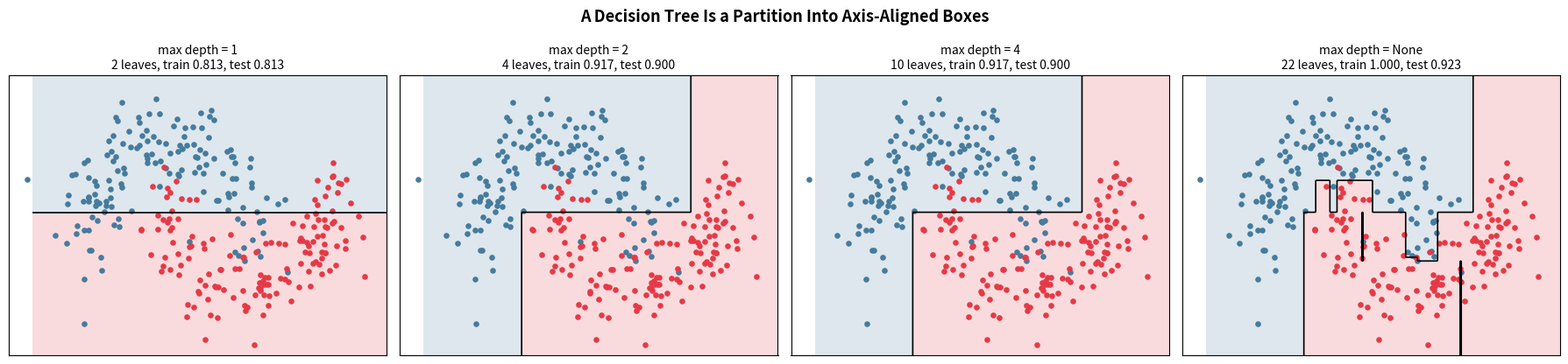
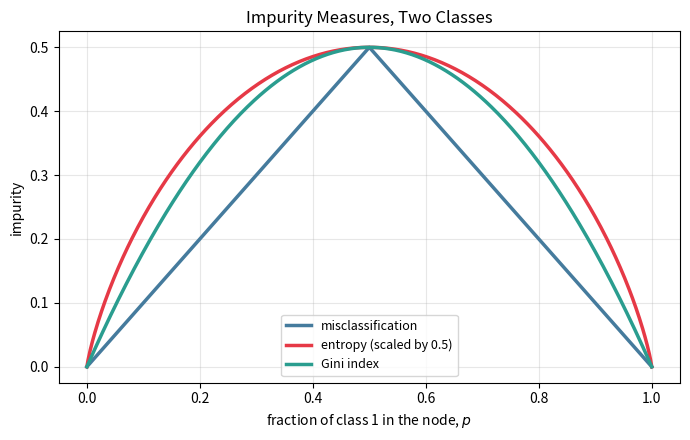
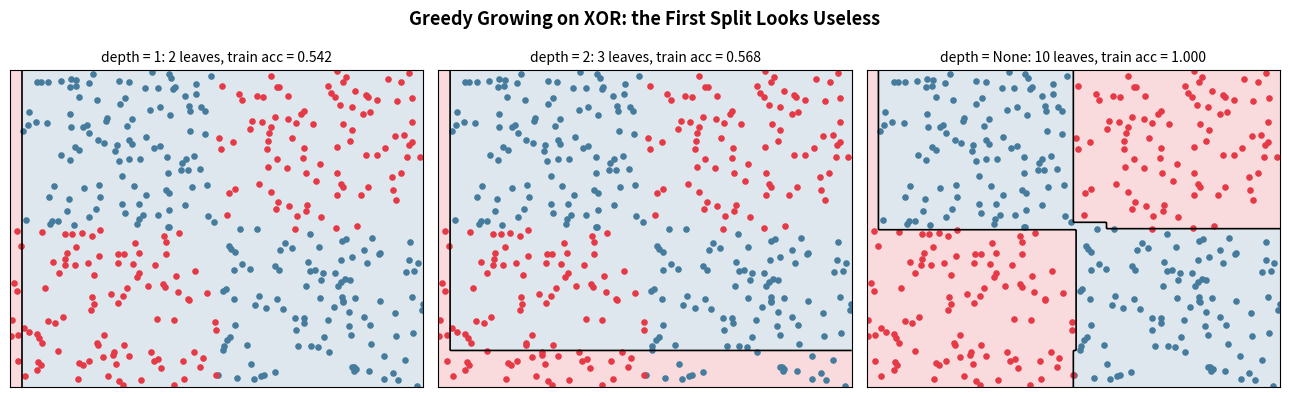

Write Python code to recreate these figures, in order.
import numpy as np
import matplotlib.pyplot as plt
from scipy.optimize import minimize_scalar

BLUE, RED, TEAL, ORANGE, PURPLE = '#457B9D', '#E63946', '#2A9D8F', '#F4A261', '#6A0572'

# ---------------------------------------------------------------- data and evaluation helpers
def make_moons(n, noise, seed):
    # Two interleaving half-moons (as in 08), labels in {0, 1}
    rng = np.random.default_rng(seed)
    t1, t2 = rng.uniform(0, np.pi, n), rng.uniform(0, np.pi, n)
    A = np.column_stack([np.cos(t1), np.sin(t1)])
    B = np.column_stack([1 - np.cos(t2), 0.5 - np.sin(t2)])
    return np.vstack([A, B]) + rng.normal(0, noise, (2*n, 2)), np.concatenate([np.zeros(n, int), np.ones(n, int)])

def train_test_split_np(X, y, test_frac, seed):
    perm = np.random.default_rng(seed).permutation(len(y))
    n_te = int(test_frac * len(y))
    te, tr = perm[:n_te], perm[n_te:]
    return X[tr], X[te], y[tr], y[te]

def stratified_kfold(y, K, seed):
    # K folds with (almost) the same class proportions; returns a list of (train_idx, val_idx)
    rng = np.random.default_rng(seed)
    folds = [[] for _ in range(K)]
    for c in np.unique(y):
        for k, part in enumerate(np.array_split(rng.permutation(np.where(y == c)[0]), K)):
            folds[k].append(part)
    folds = [np.concatenate(f) for f in folds]
    return [(np.concatenate(folds[:k] + folds[k+1:]), folds[k]) for k in range(K)]

def plot_regions(ax, predict, X, y, title, lim=(-1.7, 2.7, -1.2, 1.7)):
    xx, yy = np.meshgrid(np.linspace(lim[0], lim[1], 300), np.linspace(lim[2], lim[3], 300))
    Z = predict(np.column_stack([xx.ravel(), yy.ravel()])).reshape(xx.shape)
    ax.contourf(xx, yy, Z, levels=[-0.5, 0.5, 1.5], colors=[BLUE, RED], alpha=0.18)
    ax.contour(xx, yy, Z, levels=[0.5], colors='k', linewidths=1.2)
    ax.scatter(*X[y == 0].T, s=14, color=BLUE); ax.scatter(*X[y == 1].T, s=14, color=RED)
    ax.set_title(title, fontsize=10); ax.set_xticks([]); ax.set_yticks([])

# ---------------------------------------------------------------- Section 2: impurity
def impurity(P, criterion):
    # P: (..., K) class proportions
    if criterion == 'gini':
        return np.sum(P * (1 - P), axis=-1)
    if criterion == 'entropy':
        return -np.sum(P * np.log2(np.where(P > 0, P, 1.0)), axis=-1)   # 0 log 0 = 0
    return 1 - P.max(axis=-1)                                           # misclassification

# ---------------------------------------------------------------- Sections 3-5: decision tree
class DecisionTree:
    # Greedy CART tree. criterion: 'gini', 'entropy', 'misclassification' or 'mse' (regression).
    # max_features: number of features examined at each split (Section 7); None = all of them.
    def __init__(self, criterion='gini', max_depth=None, min_samples_leaf=1, max_features=None, seed=0, classes=None):
        self.criterion, self.max_depth, self.min_samples_leaf = criterion, max_depth, min_samples_leaf
        self.max_features, self.rng, self.classes_ = max_features, np.random.default_rng(seed), classes
        self.regression = criterion == 'mse'

    def fit(self, X, y):
        self.X_ = X
        if self.regression:
            self.T_ = np.asarray(y, float)[:, None]
        else:
            self.classes_ = np.unique(y) if self.classes_ is None else self.classes_
            self.T_ = (np.asarray(y)[:, None] == self.classes_).astype(float)    # one-hot
        self.feature, self.threshold, self.left, self.right = [], [], [], []
        self.value, self.imp, self.n_node = [], [], []
        self._grow(np.arange(len(X)), 0)
        for a in ['feature', 'threshold', 'left', 'right', 'value', 'imp', 'n_node']:
            setattr(self, a, np.array(getattr(self, a)))
        self.collapsed = np.zeros(len(self.left), bool)     # pruned nodes behave like leaves
        del self.X_, self.T_
        return self

    def _node_stats(self, idx):
        T = self.T_[idx]
        if self.regression:
            return T.mean(axis=0), T.var()
        P = T.mean(axis=0)
        return P, impurity(P, self.criterion)

    def _grow(self, idx, depth):
        node = len(self.left)
        val, imp = self._node_stats(idx)
        for lst, v in [(self.feature, -1), (self.threshold, 0.0), (self.left, -1), (self.right, -1),
                       (self.value, val), (self.imp, imp), (self.n_node, len(idx))]:
            lst.append(v)
        if imp <= 1e-12 or (self.max_depth is not None and depth >= self.max_depth):
            return node
        j, thr = self._best_split(idx)
        if j is None:
            return node
        mask = self.X_[idx, j] <= thr
        self.feature[node], self.threshold[node] = j, thr
        self.left[node] = self._grow(idx[mask], depth + 1)
        self.right[node] = self._grow(idx[~mask], depth + 1)
        return node

    def _best_split(self, idx):
        # For each candidate feature: sort, then evaluate every threshold in O(n) with cumulative sums
        n, d = len(idx), self.X_.shape[1]
        msl = self.min_samples_leaf
        pos = np.arange(1, n)                              # number of points sent to the left child
        feats = np.arange(d) if self.max_features is None else self.rng.permutation(d)
        best, best_j, best_thr, visited = np.inf, None, None, 0
        for j in feats:
            if self.max_features is not None and visited >= self.max_features and best_j is not None:
                break
            x = self.X_[idx, j]
            order = np.argsort(x, kind='stable')
            xs = x[order]
            if xs[0] == xs[-1]:
                continue                                    # constant feature in this node
            visited += 1
            valid = (xs[1:] > xs[:-1]) & (pos >= msl) & (n - pos >= msl)
            if not valid.any():
                continue
            Ts = self.T_[idx][order]
            SL = np.cumsum(Ts, axis=0)[:-1]
            S = SL[-1] + Ts[-1]
            nl, nr = pos[:, None], (n - pos)[:, None]
            if self.regression:                             # weighted child variance, up to a constant
                child = -(SL[:, 0]**2 / pos + (S[0] - SL[:, 0])**2 / (n - pos)) / n
            else:
                child = (pos * impurity(SL / nl, self.criterion) + (n - pos) * impurity((S - SL) / nr, self.criterion)) / n
            child = np.where(valid, child, np.inf)
            k = np.argmin(child)
            if child[k] < best - 1e-12:
                best, best_j, best_thr = child[k], j, xs[k] / 2 + xs[k + 1] / 2
        return best_j, best_thr

    def apply(self, X):
        # Index of the leaf reached by each row of X
        node, active = np.zeros(len(X), int), np.arange(len(X))
        while active.size:
            n = node[active]
            internal = (self.left[n] >= 0) & ~self.collapsed[n]
            active, n = active[internal], n[internal]
            go_left = X[active, self.feature[n]] <= self.threshold[n]
            node[active] = np.where(go_left, self.left[n], self.right[n])
        return node

    def predict_proba(self, X):
        return self.value[self.apply(X)]

    def predict(self, X):
        v = self.predict_proba(X)
        return v[:, 0] if self.regression else self.classes_[np.argmax(v, axis=1)]

    def n_leaves(self):
        reach, stack = 0, [0]
        while stack:
            n = stack.pop()
            if self.left[n] < 0 or self.collapsed[n]:
                reach += 1
            else:
                stack += [self.left[n], self.right[n]]
        return reach

def pruning_path(tree):
    # Weakest-link pruning. Returns the increasing alphas and, for each, the mask of collapsed nodes.
    # alpha = lambda / m, where lambda is the parameter of Mohri et al., eq. (9.15).
    m = tree.n_node[0]
    R_node = tree.n_node / m * tree.imp
    collapsed = np.zeros(len(tree.left), bool)
    alphas, masks = [0.0], [collapsed.copy()]
    while not collapsed[0] and tree.left[0] >= 0:
        R_sub, L_sub, r = R_node.copy(), np.ones(len(R_node)), np.full(len(R_node), np.inf)
        for n in range(len(R_node) - 1, -1, -1):            # children have larger ids than their parent
            if tree.left[n] >= 0 and not collapsed[n]:
                a, b = tree.left[n], tree.right[n]
                R_sub[n], L_sub[n] = R_sub[a] + R_sub[b], L_sub[a] + L_sub[b]
                r[n] = (R_node[n] - R_sub[n]) / (L_sub[n] - 1)
        # only nodes still reachable from the root compete
        reachable, stack = np.zeros(len(R_node), bool), [0]
        while stack:
            n = stack.pop(); reachable[n] = True
            if tree.left[n] >= 0 and not collapsed[n]:
                stack += [tree.left[n], tree.right[n]]
        r[~reachable] = np.inf
        alpha = max(r.min(), 0.0)
        collapsed = collapsed | (r <= r.min() + 1e-12)
        alphas.append(alpha); masks.append(collapsed.copy())
    return np.array(alphas), masks

# ---------------------------------------------------------------- Sections 6-8: bagging and forests
class RandomForest:
    # B trees on bootstrap samples, max_features candidates per split. max_features=None gives bagging.
    def __init__(self, B=100, max_features='sqrt', criterion='gini', min_samples_leaf=1, seed=0):
        self.B, self.max_features, self.criterion, self.min_samples_leaf = B, max_features, criterion, min_samples_leaf
        self.seed = seed

    def fit(self, X, y):
        rng = np.random.default_rng(self.seed)
        n, d = X.shape
        mf = {'sqrt': max(1, int(np.sqrt(d))), None: None}.get(self.max_features, self.max_features)
        self.regression = self.criterion == 'mse'
        self.classes_ = None if self.regression else np.unique(y)
        K = 1 if self.regression else len(self.classes_)
        self.trees, self.boots = [], []
        oob_sum, oob_cnt = np.zeros((n, K)), np.zeros(n)
        for b in range(self.B):
            boot = rng.integers(n, size=n)
            t = DecisionTree(self.criterion, min_samples_leaf=self.min_samples_leaf, max_features=mf,
                             seed=int(rng.integers(2**31)), classes=self.classes_).fit(X[boot], y[boot])
            oob = np.setdiff1d(np.arange(n), boot)
            oob_sum[oob] += t.predict_proba(X[oob]); oob_cnt[oob] += 1
            self.trees.append(t); self.boots.append(boot)
        seen = oob_cnt > 0
        if self.regression:
            self.oob_score_ = np.mean((oob_sum[seen, 0] / oob_cnt[seen] - y[seen])**2)      # OOB MSE
        else:
            self.oob_score_ = np.mean(self.classes_[np.argmax(oob_sum[seen], axis=1)] != y[seen])   # OOB error
        return self

    def predict_proba(self, X, n_trees=None):
        return np.mean([t.predict_proba(X) for t in self.trees[:n_trees]], axis=0)

    def predict(self, X, n_trees=None):
        v = self.predict_proba(X, n_trees)
        return v[:, 0] if self.regression else self.classes_[np.argmax(v, axis=1)]

# ---------------------------------------------------------------- Sections 9-13: boosting with stumps
class StumpPool:
    # The finite set H of decision stumps phi(x) = +1 if x_j > theta else -1 (one per midpoint of each feature).
    # Negated stumps -phi are handled by the sign s chosen by the boosting algorithms.
    def __init__(self, X):
        feats, thrs = [], []
        for j in range(X.shape[1]):
            u = np.unique(X[:, j])
            mid = (u[1:] + u[:-1]) / 2
            feats.append(np.full(len(mid), j)); thrs.append(mid)
        self.feat, self.thr = np.concatenate(feats), np.concatenate(thrs)

    def phi(self, X, picks=None):
        f, t = (self.feat, self.thr) if picks is None else (self.feat[picks], self.thr[picks])
        return np.where(X[:, f] > t, 1.0, -1.0).astype(np.float32)

def adaboost(Phi, y, T):
    # AdaBoost (Mohri et al., Fig. 7.1) over the finite set {+-Phi[:, j]}, y in {-1, +1}.
    m = len(y)
    D = np.full(m, 1 / m)
    out = {k: [] for k in ['k', 's', 'alpha', 'eps', 'Z']}
    for t in range(T):
        r = (D * y) @ Phi                                   # r_j = 1 - 2 eps_j: the edge of each stump
        k = int(np.argmax(np.abs(r)))
        s = 1.0 if r[k] >= 0 else -1.0
        eps = (1 - abs(r[k])) / 2
        if eps < 1e-12:                                     # a perfect base classifier: alpha is infinite
            break
        alpha = 0.5 * np.log((1 - eps) / eps)
        Z = 2 * np.sqrt(eps * (1 - eps))
        D = D * np.exp(-alpha * y * s * Phi[:, k]) / Z
        D = D / D.sum()                                     # only removes floating-point drift
        for key, v in zip(out, [k, s, alpha, eps, Z]):
            out[key].append(v)
    return {key: np.array(v) for key, v in out.items()}

def staged_scores(model, Phi_selected):
    # f_t(x) for t = 1..T; Phi_selected = stumps of the rounds, one column per round
    return np.cumsum(model['alpha'] * model['s'] * Phi_selected, axis=1)

def coordinate_descent(H, y, T):
    # Maximum-descent coordinate descent on F, with a NUMERICAL line search (no AdaBoost formula inside).
    m, N = H.shape
    g, picks, steps, values = np.zeros(m), [], [], []
    for t in range(T):
        deriv = -(y * np.exp(-y * g)) @ H / m              # dF/d(alpha_k) for every k
        k = int(np.argmin(deriv))                           # steepest descent direction
        res = minimize_scalar(lambda eta: np.mean(np.exp(-y * (g + eta * H[:, k]))),
                              bounds=(0, 30), method='bounded', options={'xatol': 1e-10})
        g = g + res.x * H[:, k]
        picks.append(k); steps.append(res.x); values.append(np.mean(np.exp(-y * g)))
    return np.array(picks), np.array(steps), np.array(values)

def adaboost_mh(Phi, Y, T):
    # AdaBoost.MH (Mohri et al., Fig. 9.1) with base classifiers h(x, l) = c_l * phi(x):
    # one stump on x and one sign per label. D is a distribution over {1..m} x {1..k}; Y in {-1, +1}^(m x k).
    m, k = Y.shape
    D = np.full((m, k), 1 / (m * k))
    out = {key: [] for key in ['j', 'c', 'alpha', 'eps', 'Z']}
    for t in range(T):
        gamma = (D * Y).T @ Phi                             # (k, N): the edge per label of each stump
        r = np.abs(gamma).sum(axis=0)
        j = int(np.argmax(r))
        c = np.where(gamma[:, j] >= 0, 1.0, -1.0)           # the best sign for each label
        eps = (1 - r[j]) / 2
        if eps < 1e-12:
            break
        alpha = 0.5 * np.log((1 - eps) / eps)
        Z = 2 * np.sqrt(eps * (1 - eps))
        D = D * np.exp(-alpha * Y * (c[None, :] * Phi[:, j, None])) / Z
        D = D / D.sum()
        for key, v in zip(out, [j, c, alpha, eps, Z]):
            out[key].append(v)
    return {key: np.array(v) for key, v in out.items()}

def mh_scores(model, Phi_selected):
    # f(x, l) = sum_t alpha_t c_{t,l} phi_t(x); returns (n, k)
    return (Phi_selected * model['alpha']) @ model['c']

def labels_to_plus_minus(y, classes):
    # y_i[l] = +1 if l is the class of point i, -1 otherwise
    return np.where(y[:, None] == classes, 1.0, -1.0)

# ---------------------------------------------------------------- Section 14: gradient boosting
def sigmoid(z):
    return 1.0 / (1.0 + np.exp(-np.clip(z, -500, 500)))

class GradientBoosting:
    # Gradient tree boosting (Hastie et al., Alg. 10.3) with shrinkage; loss: 'squared' or 'logistic' (y in {0, 1}).
    def __init__(self, loss='squared', n_estimators=100, lr=0.1, max_depth=3):
        self.loss, self.n_estimators, self.lr, self.max_depth = loss, n_estimators, lr, max_depth

    def fit(self, X, y):
        y = np.asarray(y, float)
        self.f0 = y.mean() if self.loss == 'squared' else np.log(y.mean() / (1 - y.mean()))
        f = np.full(len(y), self.f0)
        self.trees, self.leaf_values = [], []
        for _ in range(self.n_estimators):
            p = f if self.loss == 'squared' else sigmoid(f)
            r = y - p                                       # the negative gradient for both losses
            t = DecisionTree('mse', max_depth=self.max_depth).fit(X, r)
            leaves = t.apply(X)
            gamma = t.value[:, 0].copy()                    # squared loss: the leaf mean is optimal
            if self.loss == 'logistic':                     # one Newton step per leaf
                for l in np.unique(leaves):
                    in_l = leaves == l
                    gamma[l] = r[in_l].sum() / max((p[in_l] * (1 - p[in_l])).sum(), 1e-12)
            f = f + self.lr * gamma[leaves]
            self.trees.append(t); self.leaf_values.append(gamma)
        return self

    def decision_function(self, X, n_trees=None):
        f = np.full(len(X), self.f0)
        for t, g in list(zip(self.trees, self.leaf_values))[:n_trees]:
            f = f + self.lr * g[t.apply(X)]
        return f

    def predict(self, X, n_trees=None):
        f = self.decision_function(X, n_trees)
        return f if self.loss == 'squared' else (f > 0).astype(int)

# ---------------------------------------------------------------- Section 15: XGBoost from scratch
def xgb_grow(X, g, h, max_depth, lam, min_child_weight, lr):
    # Exact greedy XGBoost tree: returns a function x -> leaf weight (shrunk by lr)
    nodes = []
    def grow(idx, depth):
        G, H = g[idx].sum(), h[idx].sum()
        nid = len(nodes)
        nodes.append([-1, 0.0, -1, -1, -lr * G / (H + lam)])
        if depth >= max_depth:
            return nid
        n, best, best_j, best_thr = len(idx), 0.0, None, None
        for j in range(X.shape[1]):
            x = X[idx, j]
            order = np.argsort(x, kind='stable')
            xs = x[order]
            GL, HL = np.cumsum(g[idx][order])[:-1], np.cumsum(h[idx][order])[:-1]
            GR, HR = G - GL, H - HL
            valid = (xs[1:] > xs[:-1]) & (HL >= min_child_weight) & (HR >= min_child_weight)
            if not valid.any():
                continue
            gain = 0.5 * (GL**2 / (HL + lam) + GR**2 / (HR + lam) - G**2 / (H + lam))
            gain = np.where(valid, gain, -np.inf)
            k = np.argmax(gain)
            if gain[k] > best + 1e-12:
                best, best_j, best_thr = gain[k], j, xs[k] / 2 + xs[k + 1] / 2
        if best_j is None:
            return nid
        mask = X[idx, best_j] <= best_thr
        nodes[nid][:2] = [best_j, best_thr]
        nodes[nid][2] = grow(idx[mask], depth + 1)
        nodes[nid][3] = grow(idx[~mask], depth + 1)
        return nid
    grow(np.arange(len(X)), 0)
    return np.array(nodes)

def xgb_tree_predict(nodes, X):
    node, active = np.zeros(len(X), int), np.arange(len(X))
    while active.size:
        n = node[active]
        internal = nodes[n, 2] >= 0
        active, n = active[internal], n[internal]
        go_left = X[active, nodes[n, 0].astype(int)] <= nodes[n, 1]
        node[active] = np.where(go_left, nodes[n, 2], nodes[n, 3]).astype(int)
    return nodes[node, 4]

def softmax(F):
    F = F - F.max(axis=1, keepdims=True)
    P = np.exp(F)
    return P / P.sum(axis=1, keepdims=True)

class XGBScratch:
    # objective: 'binary' (logistic, y in {0, 1}) or 'softmax' (y in {0..K-1}, K trees per round).
    def __init__(self, objective='binary', n_rounds=20, lr=0.3, max_depth=3, lam=1.0, min_child_weight=1.0):
        self.objective, self.n_rounds, self.lr = objective, n_rounds, lr
        self.max_depth, self.lam, self.min_child_weight = max_depth, lam, min_child_weight

    def fit(self, X, y):
        grow = lambda g, h: xgb_grow(X, g, h, self.max_depth, self.lam, self.min_child_weight, self.lr)
        self.trees = []
        if self.objective == 'binary':
            f = np.zeros(len(y))
            for _ in range(self.n_rounds):
                p = sigmoid(f)
                t = grow(p - y, np.maximum(p * (1 - p), 1e-16))
                f = f + xgb_tree_predict(t, X)
                self.trees.append(t)
        else:
            self.K = int(y.max()) + 1
            Y, F = np.eye(self.K)[y], np.zeros((len(y), self.K))
            for _ in range(self.n_rounds):
                P = softmax(F)
                g, h = P - Y, np.maximum(2 * P * (1 - P), 1e-16)   # XGBoost's diagonal Hessian bound
                round_trees = [grow(g[:, c], h[:, c]) for c in range(self.K)]
                for c, t in enumerate(round_trees):
                    F[:, c] += xgb_tree_predict(t, X)
                self.trees.append(round_trees)
        return self

    def predict_proba(self, X):
        if self.objective == 'binary':
            return sigmoid(sum(xgb_tree_predict(t, X) for t in self.trees))
        F = np.zeros((len(X), self.K))
        for round_trees in self.trees:
            for c, t in enumerate(round_trees):
                F[:, c] += xgb_tree_predict(t, X)
        return softmax(F)

X, y = make_moons(150, 0.25, seed=0)
X_te, y_te = make_moons(2000, 0.25, seed=1)

fig, axes = plt.subplots(1, 4, figsize=(18, 4.2))
print(f"{'depth':>6} {'leaves':>7} {'train acc':>10} {'test acc':>9}")
for ax, depth in zip(axes, [1, 2, 4, None]):
    t = DecisionTree('gini', max_depth=depth).fit(X, y)
    tr, te = np.mean(t.predict(X) == y), np.mean(t.predict(X_te) == y_te)
    plot_regions(ax, t.predict, X, y, f'max depth = {depth}\n{t.n_leaves()} leaves, train {tr:.3f}, test {te:.3f}')
    print(f"{str(depth):>6} {t.n_leaves():>7} {tr:>10.3f} {te:>9.3f}")
plt.suptitle('A Decision Tree Is a Partition Into Axis-Aligned Boxes', fontsize=13, fontweight='bold')
plt.tight_layout(); plt.show()

p = np.linspace(0, 1, 501)
P = np.column_stack([p, 1 - p])

fig, ax = plt.subplots(figsize=(7, 4.5))
ax.plot(p, impurity(P, 'misclassification'), color=BLUE, lw=2.5, label='misclassification')
ax.plot(p, 0.5 * impurity(P, 'entropy'), color=RED, lw=2.5, label='entropy (scaled by 0.5)')
ax.plot(p, impurity(P, 'gini'), color=TEAL, lw=2.5, label='Gini index')
ax.set_xlabel('fraction of class 1 in the node, $p$'); ax.set_ylabel('impurity')
ax.set_title('Impurity Measures, Two Classes', fontsize=12); ax.legend(fontsize=9); ax.grid(True, alpha=0.3)
plt.tight_layout(); plt.show()

def decrease(counts_left, counts_right, criterion):
    L, R = np.array(counts_left, float), np.array(counts_right, float)
    nl, nr = L.sum(), R.sum(); n = nl + nr
    return impurity((L + R) / n, criterion) - (nl / n * impurity(L / nl, criterion) + nr / n * impurity(R / nr, criterion))

# A node with 400 points of each class, and two candidate splits
splits = {'A: (300,100) | (100,300)': ((300, 100), (100, 300)),
          'B: (200,400) | (200,  0)': ((200, 400), (200, 0))}
print(f"{'split':28s} {'misclass.':>10} {'entropy':>9} {'Gini':>8}")
for name, (l, r) in splits.items():
    print(f"{name:28s} {decrease(l, r, 'misclassification'):>10.4f} {decrease(l, r, 'entropy'):>9.4f} {decrease(l, r, 'gini'):>8.4f}")

# Misclassification can see no gain at all: the majority class is the same in both children
l, r = (40, 10), (45, 5)
print(f"\nchildren {l} | {r}: misclassification decrease = {decrease(l, r, 'misclassification'):.4f}, Gini decrease = {decrease(l, r, 'gini'):.4f}")

# Concavity: the decrease is never negative, on 100,000 random splits of random nodes
rng = np.random.default_rng(0)
L, R = rng.integers(1, 200, (100_000, 3)).astype(float), rng.integers(1, 200, (100_000, 3)).astype(float)
for crit in ['misclassification', 'entropy', 'gini']:
    nl, nr = L.sum(1), R.sum(1); n = nl + nr
    d = impurity((L + R) / n[:, None], crit) - (nl / n * impurity(L / nl[:, None], crit) + nr / n * impurity(R / nr[:, None], crit))
    print(f"min decrease over 100,000 random splits, {crit:18s}: {d.min():+.2e}")

rng = np.random.default_rng(1)
X_xor = rng.uniform(-1, 1, (400, 2))
y_xor = (X_xor[:, 0] * X_xor[:, 1] > 0).astype(int)

root_gain = []
for j in range(2):
    xs = np.sort(X_xor[:, j])
    for thr in (xs[1:] + xs[:-1]) / 2:
        left = X_xor[:, j] <= thr
        root_gain.append(decrease(np.bincount(y_xor[left], minlength=2), np.bincount(y_xor[~left], minlength=2), 'gini'))
print(f"XOR: best Gini decrease of any split at the root = {max(root_gain):.4f}  (root impurity = {impurity(np.bincount(y_xor) / len(y_xor), 'gini'):.4f})")

fig, axes = plt.subplots(1, 3, figsize=(13, 4))
for ax, depth in zip(axes, [1, 2, None]):
    t = DecisionTree('gini', max_depth=depth).fit(X_xor, y_xor)
    plot_regions(ax, t.predict, X_xor, y_xor, f'depth = {depth}: {t.n_leaves()} leaves, train acc = {np.mean(t.predict(X_xor) == y_xor):.3f}', lim=(-1, 1, -1, 1))
plt.suptitle('Greedy Growing on XOR: the First Split Looks Useless', fontsize=13, fontweight='bold')
plt.tight_layout(); plt.show()
